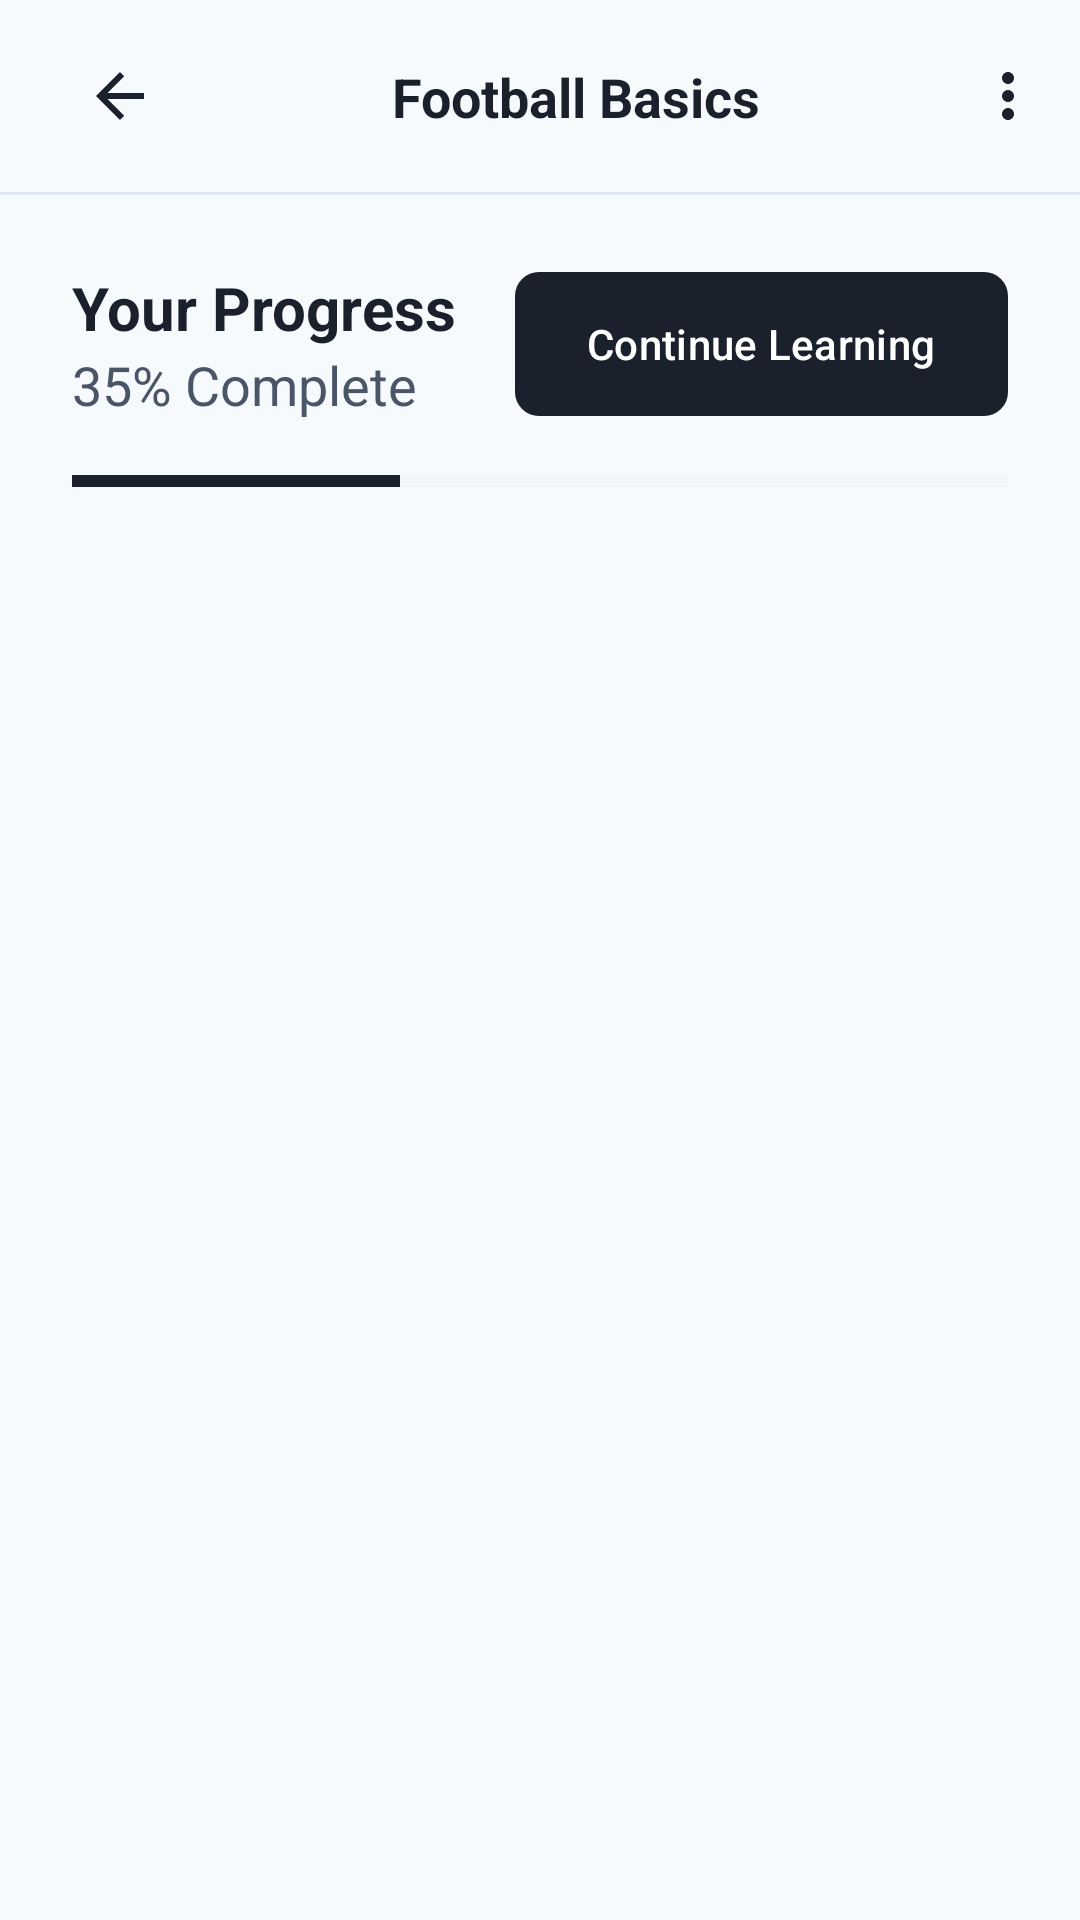

Here is an Android app screen rendered from its layout file. Give the layout XML and the strings, colors and styles it references.
<!-- AndroidManifest.xml: application theme Theme.FirstDown -->
<!-- res/layout/fragment_course_progress.xml -->
<?xml version="1.0" encoding="utf-8"?>
<androidx.constraintlayout.widget.ConstraintLayout
    xmlns:android="http://schemas.android.com/apk/res/android"
    xmlns:app="http://schemas.android.com/apk/res-auto"
    xmlns:tools="http://schemas.android.com/tools"
    android:layout_width="match_parent"
    android:layout_height="match_parent"
    android:background="@color/background">

    <androidx.appcompat.widget.Toolbar
        android:id="@+id/toolbar"
        android:layout_width="0dp"
        android:layout_height="?attr/actionBarSize"
        android:background="@color/background"
        android:elevation="0dp"
        app:layout_constraintEnd_toEndOf="parent"
        app:layout_constraintStart_toStartOf="parent"
        app:layout_constraintTop_toTopOf="parent">

        <androidx.constraintlayout.widget.ConstraintLayout
            android:layout_width="match_parent"
            android:layout_height="match_parent">

            <androidx.appcompat.widget.AppCompatImageButton
                android:id="@+id/btn_back"
                android:layout_width="48dp"
                android:layout_height="48dp"
                android:background="?attr/selectableItemBackgroundBorderless"
                android:contentDescription="@string/btn_back_desc"
                android:src="@drawable/ic_back"
                app:layout_constraintBottom_toBottomOf="parent"
                app:layout_constraintStart_toStartOf="parent"
                app:layout_constraintTop_toTopOf="parent" />

            <com.google.android.material.textview.MaterialTextView
                android:id="@+id/tv_course_title"
                android:layout_width="0dp"
                android:layout_height="wrap_content"
                android:layout_marginStart="@dimen/margin_small"
                android:ellipsize="end"
                android:maxLines="1"
                android:text="@string/course_title"
                android:textAlignment="center"
                android:textColor="@color/text_primary"
                android:textSize="@dimen/text_subtitle"
                android:textStyle="bold"
                app:layout_constraintBottom_toBottomOf="parent"
                app:layout_constraintEnd_toStartOf="@id/btn_menu"
                app:layout_constraintStart_toEndOf="@id/btn_back"
                app:layout_constraintTop_toTopOf="parent" />

            <androidx.appcompat.widget.AppCompatImageButton
                android:id="@+id/btn_menu"
                android:layout_width="48dp"
                android:layout_height="48dp"
                android:background="?attr/selectableItemBackgroundBorderless"
                android:contentDescription="@string/btn_menu_desc"
                android:src="@drawable/ic_menu"
                app:layout_constraintBottom_toBottomOf="parent"
                app:layout_constraintEnd_toEndOf="parent"
                app:layout_constraintTop_toTopOf="parent" />

        </androidx.constraintlayout.widget.ConstraintLayout>

    </androidx.appcompat.widget.Toolbar>

    <View
        android:id="@+id/divider"
        android:layout_width="0dp"
        android:layout_height="1dp"
        android:background="@color/progress_bg"
        app:layout_constraintEnd_toEndOf="parent"
        app:layout_constraintStart_toStartOf="parent"
        app:layout_constraintTop_toBottomOf="@id/toolbar" />

    <com.google.android.material.textview.MaterialTextView
        android:id="@+id/tv_your_progress"
        android:layout_width="wrap_content"
        android:layout_height="wrap_content"
        android:layout_marginStart="@dimen/margin_large"
        android:layout_marginTop="@dimen/margin_large"
        android:text="@string/your_progress"
        android:textColor="@color/text_primary"
        android:textSize="@dimen/text_heading_small"
        android:textStyle="bold"
        app:layout_constraintStart_toStartOf="parent"
        app:layout_constraintTop_toBottomOf="@id/divider" />

    <com.google.android.material.textview.MaterialTextView
        android:id="@+id/tv_progress_percent"
        android:layout_width="wrap_content"
        android:layout_height="wrap_content"
        android:layout_marginStart="@dimen/margin_large"
        android:text="35% Complete"
        android:textColor="@color/text_secondary"
        android:textSize="@dimen/text_subtitle"
        app:layout_constraintStart_toStartOf="parent"
        app:layout_constraintTop_toBottomOf="@id/tv_your_progress" />

    <com.google.android.material.button.MaterialButton
        android:id="@+id/btn_continue_learning"
        android:layout_width="wrap_content"
        android:layout_height="wrap_content"
        android:layout_marginEnd="@dimen/margin_large"
        android:background="@drawable/bg_button_primary"
        android:paddingStart="@dimen/margin_large"
        android:paddingEnd="@dimen/margin_large"
        android:text="@string/continue_learning_button"
        android:textAllCaps="false"
        android:textColor="@color/white"
        app:layout_constraintBottom_toBottomOf="@id/tv_progress_percent"
        app:layout_constraintEnd_toEndOf="parent"
        app:layout_constraintTop_toTopOf="@id/tv_your_progress" />

    <ProgressBar
        android:id="@+id/progress_bar"
        style="?android:attr/progressBarStyleHorizontal"
        android:layout_width="0dp"
        android:layout_height="8dp"
        android:layout_marginStart="@dimen/margin_large"
        android:layout_marginTop="@dimen/margin_medium"
        android:layout_marginEnd="@dimen/margin_large"
        android:max="100"
        android:progress="35"
        android:progressBackgroundTint="@color/progress_bg"
        android:progressTint="@color/progress_fill"
        app:layout_constraintEnd_toEndOf="parent"
        app:layout_constraintStart_toStartOf="parent"
        app:layout_constraintTop_toBottomOf="@id/tv_progress_percent" />

    <androidx.recyclerview.widget.RecyclerView
        android:id="@+id/rv_chapters"
        android:layout_width="0dp"
        android:layout_height="0dp"
        android:layout_marginTop="@dimen/margin_medium"
        android:clipToPadding="false"
        android:paddingBottom="@dimen/margin_large"
        app:layout_constraintBottom_toBottomOf="parent"
        app:layout_constraintEnd_toEndOf="parent"
        app:layout_constraintStart_toStartOf="parent"
        app:layout_constraintTop_toBottomOf="@id/progress_bar"
        tools:listitem="@layout/item_chapter" />

</androidx.constraintlayout.widget.ConstraintLayout>
<!-- res/layout/item_chapter.xml (included above) -->
<?xml version="1.0" encoding="utf-8"?>
<androidx.cardview.widget.CardView
    xmlns:android="http://schemas.android.com/apk/res/android"
    xmlns:app="http://schemas.android.com/apk/res-auto"
    xmlns:tools="http://schemas.android.com/tools"
    android:layout_width="match_parent"
    android:layout_height="wrap_content"
    android:layout_marginStart="@dimen/margin_large"
    android:layout_marginTop="@dimen/margin_medium"
    android:layout_marginEnd="@dimen/margin_large"
    android:layout_marginBottom="@dimen/margin_small"
    app:cardBackgroundColor="@color/white"
    app:cardCornerRadius="@dimen/card_corner_radius"
    app:cardElevation="2dp">

    <LinearLayout
        android:layout_width="match_parent"
        android:layout_height="wrap_content"
        android:orientation="vertical"
        android:padding="@dimen/margin_medium">

        <com.google.android.material.textview.MaterialTextView
            android:id="@+id/tv_chapter_title"
            android:layout_width="match_parent"
            android:layout_height="wrap_content"
            android:text="Basic Rules"
            android:textColor="@color/text_primary"
            android:textSize="@dimen/text_subtitle"
            android:textStyle="bold" />

        <com.google.android.material.textview.MaterialTextView
            android:id="@+id/tv_chapter_progress"
            android:layout_width="match_parent"
            android:layout_height="wrap_content"
            android:layout_marginTop="@dimen/margin_small"
            android:text="4/5 complete"
            android:textColor="@color/text_secondary"
            android:textSize="@dimen/text_body" />

        <LinearLayout
            android:id="@+id/ll_progress_indicators"
            android:layout_width="match_parent"
            android:layout_height="wrap_content"
            android:layout_marginTop="@dimen/margin_small"
            android:orientation="horizontal">

            
            
            <View
                android:layout_width="match_parent"
                android:layout_height="4dp"
                android:background="@color/progress_fill" />

        </LinearLayout>

        <com.google.android.material.button.MaterialButton
            android:id="@+id/btn_chapter_action"
            android:layout_width="match_parent"
            android:layout_height="@dimen/button_height"
            android:layout_marginTop="@dimen/margin_medium"
            android:background="@drawable/bg_button_secondary"
            android:text="@string/continue_chapter"
            android:textAllCaps="false"
            android:textColor="@color/white" />

    </LinearLayout>
</androidx.cardview.widget.CardView>
<!-- resources referenced by this layout -->
<resources>
  <color name="background">#F7FAFC</color>
  <color name="progress_bg">#E2E8F0</color>
  <color name="progress_fill">#1A202C</color>
  <color name="text_primary">#1A202C</color>
  <color name="text_secondary">#4A5568</color>
  <color name="white">#FFFFFFFF</color>
  <dimen name="button_height">56dp</dimen>
  <dimen name="card_corner_radius">12dp</dimen>
  <dimen name="margin_large">24dp</dimen>
  <dimen name="margin_medium">16dp</dimen>
  <dimen name="margin_small">8dp</dimen>
  <dimen name="text_body">16sp</dimen>
  <dimen name="text_heading_small">20sp</dimen>
  <dimen name="text_subtitle">18sp</dimen>
  <!-- drawable bg_button_primary (drawable) -->
  <?xml version="1.0" encoding="utf-8"?>
  <shape xmlns:android="http://schemas.android.com/apk/res/android"
      android:shape="rectangle">
      <solid android:color="@color/button_primary" />
      <corners android:radius="@dimen/button_corner_radius" />
  </shape>
  <!-- drawable bg_button_secondary (drawable) -->
  <?xml version="1.0" encoding="utf-8"?>
  <shape xmlns:android="http://schemas.android.com/apk/res/android"
      android:shape="rectangle">
      <solid android:color="@color/button_secondary" />
      <corners android:radius="@dimen/button_corner_radius" />
  </shape>
  <!-- drawable ic_back (drawable) -->
  <vector xmlns:android="http://schemas.android.com/apk/res/android"
      android:width="24dp"
      android:height="24dp"
      android:viewportWidth="24"
      android:viewportHeight="24"
      android:tint="#1A202C">
      <path
          android:fillColor="@android:color/white"
          android:pathData="M20,11H7.83l5.59,-5.59L12,4l-8,8 8,8 1.41,-1.41L7.83,13H20v-2z"/>
  </vector>
  <!-- drawable ic_menu (drawable) -->
  <vector xmlns:android="http://schemas.android.com/apk/res/android"
      android:width="24dp"
      android:height="24dp"
      android:viewportWidth="24"
      android:viewportHeight="24"
      android:tint="#1A202C">
      <path
          android:fillColor="@android:color/white"
          android:pathData="M12,8c1.1,0 2,-0.9 2,-2s-0.9,-2 -2,-2 -2,0.9 -2,2 0.9,2 2,2zM12,10c-1.1,0 -2,0.9 -2,2s0.9,2 2,2 2,-0.9 2,-2 -0.9,-2 -2,-2zM12,16c-1.1,0 -2,0.9 -2,2s0.9,2 2,2 2,-0.9 2,-2 -0.9,-2 -2,-2z"/>
  </vector>
  <string name="btn_back_desc">Back</string>
  <string name="btn_menu_desc">Menu</string>
  <string name="continue_chapter">Continue Chapter</string>
  <string name="continue_learning_button">Continue Learning</string>
  <string name="course_title">Football Basics</string>
  <string name="your_progress">Your Progress</string>
  <style name="Theme.FirstDown" parent="Base.Theme.FirstDown" />
  <color name="button_primary">#1A202C</color>
  <dimen name="button_corner_radius">8dp</dimen>
  <color name="button_secondary">#E2E8F0</color>
  <style name="Base.Theme.FirstDown" parent="Theme.Material3.DayNight.NoActionBar">
          <item name="android:layoutDirection">ltr</item>
  
          
          <item name="colorPrimary">@color/primary</item>
          <item name="colorPrimaryVariant">@color/primary_light</item>
          <item name="colorAccent">@color/accent</item>
          <item name="android:statusBarColor">@color/primary</item>
          <item name="android:windowBackground">@color/background</item>
  
          
          <item name="android:textColorPrimary">@color/text_primary</item>
          <item name="android:textColorSecondary">@color/text_secondary</item>
  
          
          <item name="buttonStyle">@style/Widget.App.Button</item>
      </style>
  <color name="primary">#1A202C</color>
  <color name="primary_light">#2D3748</color>
  <color name="accent">#4299E1</color>
  <style name="Widget.App.Button" parent="Widget.MaterialComponents.Button">
          <item name="android:textAllCaps">false</item>
          <item name="android:textSize">16sp</item>
      </style>
</resources>
